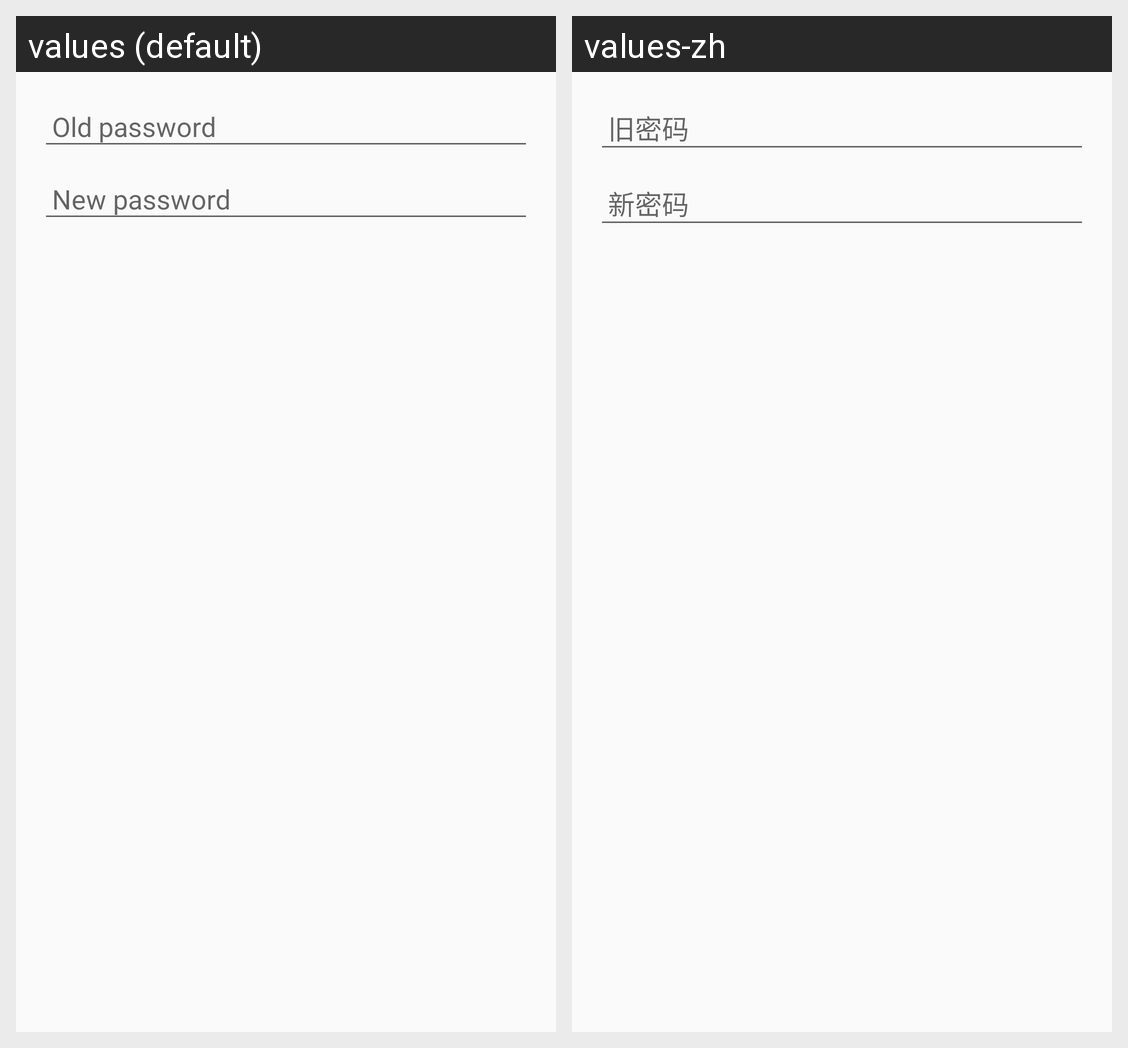

For this localized Android screen grid, give each drawn string resource with its value in every locale shown.
Android screen res/layout/dialog_change_passowrd.xml rendered under 2 locales, left to right: values (default), values-zh. Device: Nexus 5 (rendered at 1080×1920; each locale shown at half size, 540×960, under a caption strip naming it); theme AppTheme.
Strings drawn on this screen, with the default value and each locale's value (text and hints the layout hard-codes, and strings that could not be matched under every locale, appear in the picture but are not listed):

old_password
  values: Old password
  values-zh: 旧密码

new_password
  values: New password
  values-zh: 新密码
